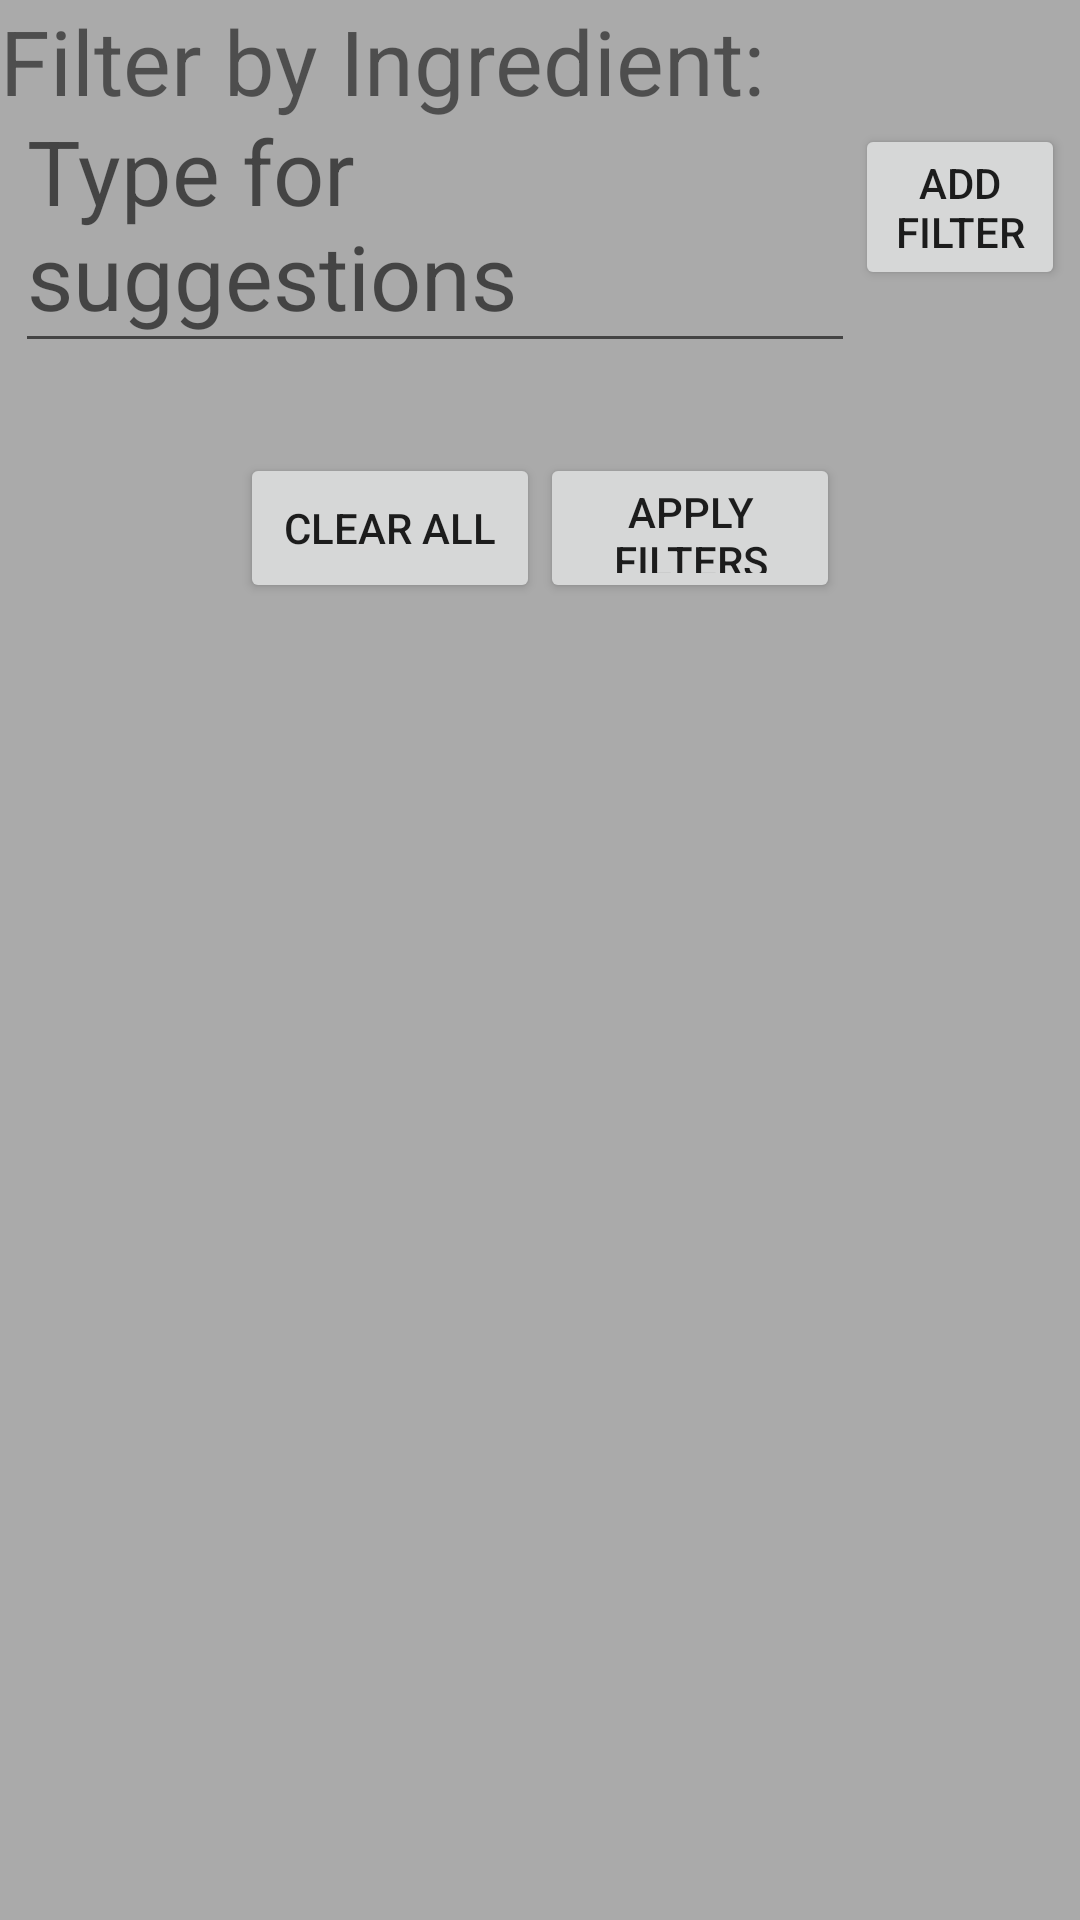

This screen was rendered from an Android layout file. Write that file and the resources it references.
<!-- AndroidManifest.xml: application theme AppTheme -->
<!-- res/layout/filter_fragment.xml -->
<?xml version="1.0" encoding="utf-8"?>
<RelativeLayout xmlns:android="http://schemas.android.com/apk/res/android"
    android:layout_width="match_parent"
    android:layout_height="wrap_content"
    android:layout_marginTop="5dp"
    android:layout_marginBottom="5dp"
    android:background="@android:color/darker_gray">

    <TextView
        android:layout_width="match_parent"
        android:layout_height="wrap_content"
        android:text="@string/filter_header"
        android:textSize="30sp"/>

    <LinearLayout
        android:id="@+id/filterInputContainer"
        android:layout_width="match_parent"
        android:layout_height="wrap_content"
        android:padding="5dp">

        <AutoCompleteTextView
            android:id="@+id/ingredientsSuggest"
            android:layout_width="0dp"
            android:layout_weight=".8"
            android:layout_height="96dp"
            android:layout_marginTop="20dip"
            android:layout_gravity="top"
            android:completionThreshold="1"
            android:hint="@string/filter_auto_hint"
            android:textAppearance="?android:attr/textAppearanceLarge"
            android:textSize="30sp" />

        <Button
            android:id="@+id/addFilter"
            android:layout_width="0dp"
            android:layout_weight=".2"
            android:layout_height="wrap_content"
            android:layout_gravity="top"
            android:text="Add FIlter"/>
    </LinearLayout>

    <GridView
        android:id="@+id/activeFilterGrid"
        android:layout_width="match_parent"
        android:layout_height="wrap_content"
        android:layout_below="@id/filterInputContainer"
        android:layout_gravity="center_horizontal"
        android:columnWidth="150dp"
        android:horizontalSpacing="20dp"
        android:numColumns="auto_fit"
        android:verticalSpacing="10dp"/>

    <LinearLayout
        android:layout_width="match_parent"
        android:layout_height="100dp"
        android:layout_below="@id/activeFilterGrid"
        android:gravity="center"
        android:orientation="horizontal">

        <Button
            android:id="@+id/clearAll"
            android:layout_width="100dp"
            android:layout_height="50dp"
            android:text="Clear All"/>
        <Button
            android:id="@+id/applyFilters"
            android:layout_width="100dp"
            android:layout_height="50dp"

            android:text="Apply Filters"/>
    </LinearLayout>


</RelativeLayout>
<!-- resources referenced by this layout -->
<resources>
  <string name="filter_auto_hint">Type for suggestions</string>
  <string name="filter_header">Filter by Ingredient:</string>
  <style name="AppTheme" parent="Theme.AppCompat.Light.DarkActionBar">
          
          <item name="colorPrimary">@color/colorPrimary</item>
          <item name="colorPrimaryDark">@color/colorPrimaryDark</item>
          <item name="colorAccent">@color/colorAccent</item>
          <item name="android:windowBackground">@drawable/wood_bg</item>
      </style>
  <!-- not gathered from this repository: default colours our renderer supplied (Android Studio template values) -->
  <color name="colorPrimary">#FF6200EE</color>
  <color name="colorPrimaryDark">#FF3700B3</color>
  <color name="colorAccent">#FF03DAC5</color>
</resources>
